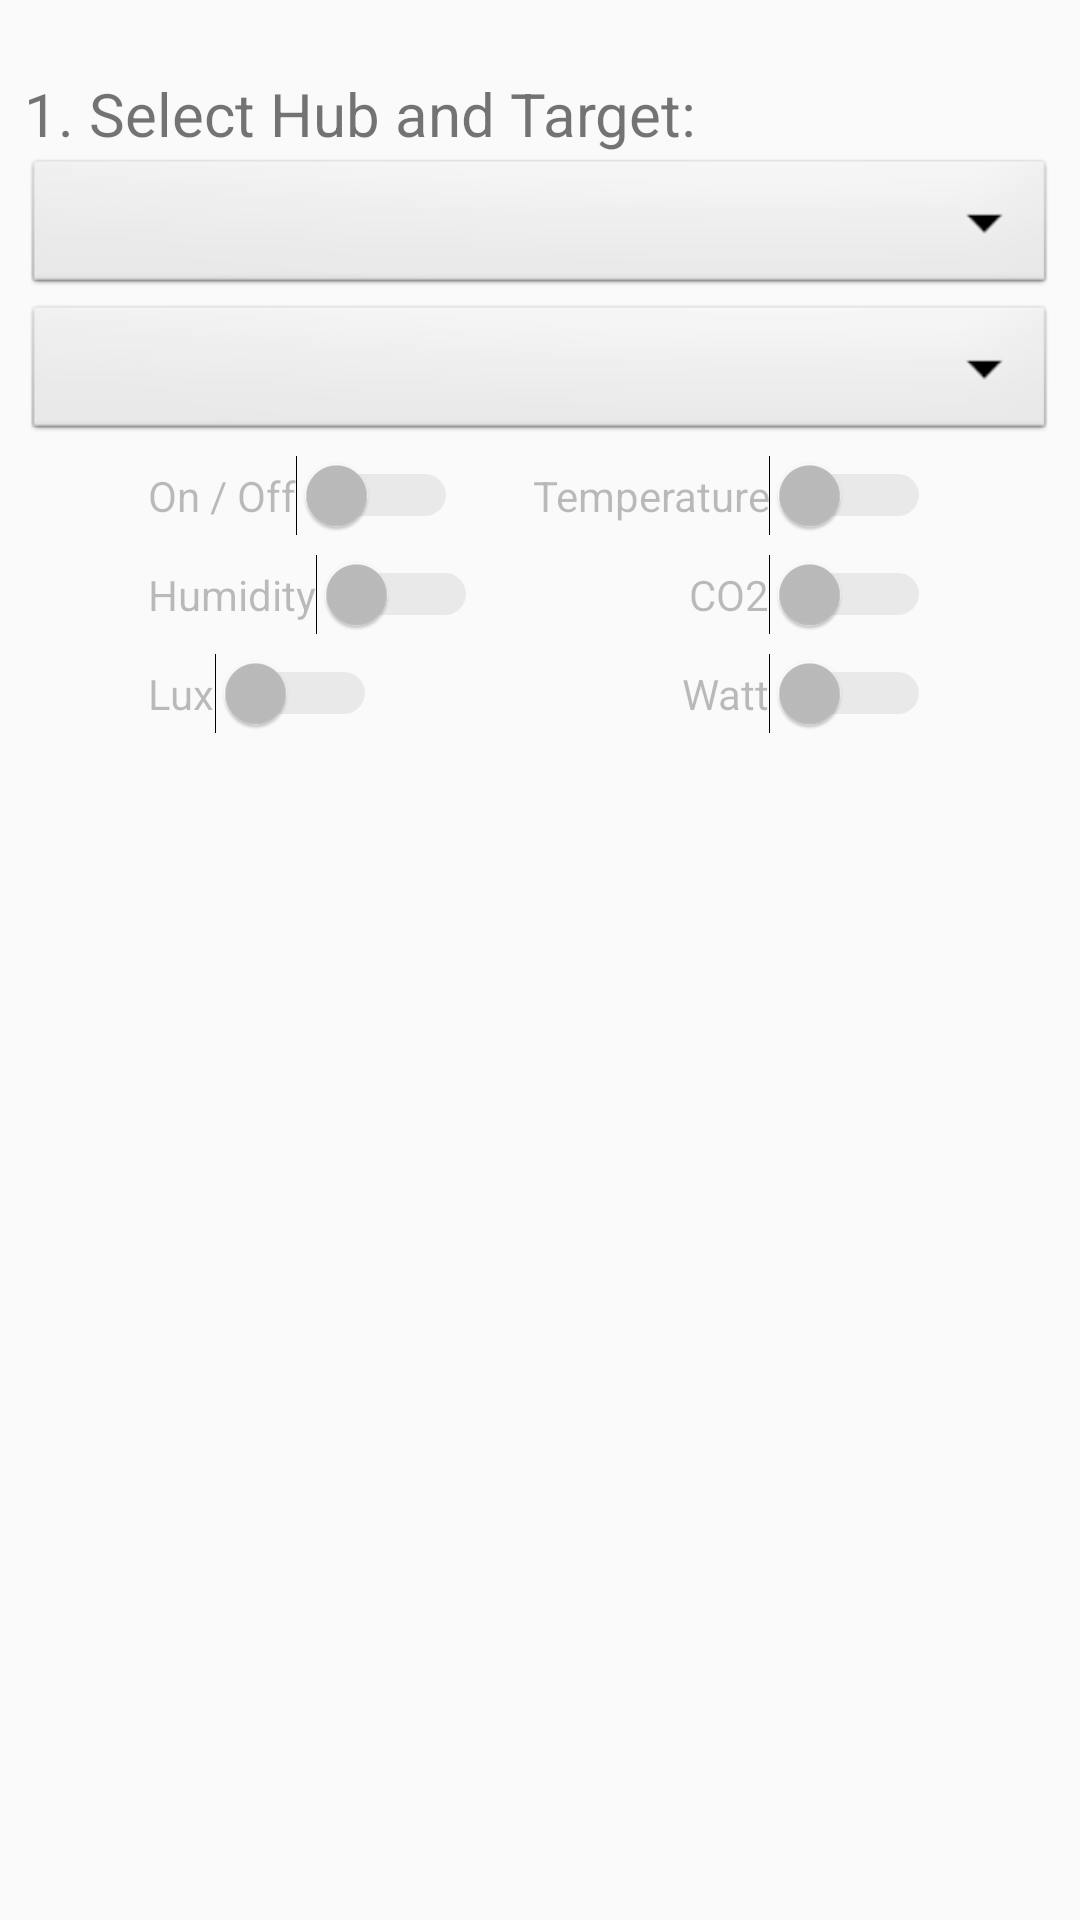

Write the Android layout XML for this screen, with the resource values it uses.
<!-- AndroidManifest.xml: application theme AppTheme -->
<!-- res/layout/appwidget_configure.xml -->
<?xml version="1.0" encoding="utf-8"?>
<LinearLayout xmlns:android="http://schemas.android.com/apk/res/android"
    xmlns:app="http://schemas.android.com/apk/res-auto"
    android:layout_width="match_parent"
    android:layout_height="wrap_content"
    android:orientation="vertical"
    android:padding="8dp">

    <TextView
        android:id="@+id/version"
        android:layout_width="match_parent"
        android:layout_height="wrap_content"
        android:text=""
        android:textSize="12sp" />

    <TextView
        android:id="@+id/config_status"
        android:layout_width="match_parent"
        android:layout_height="wrap_content"
        android:text="@string/select_hub_and_device"
        android:textSize="20sp" />

    <Spinner
        android:id="@+id/spinner_hubs"
        android:layout_width="match_parent"
        android:layout_height="wrap_content"
        android:background="@android:drawable/btn_dropdown"
        android:spinnerMode="dropdown"
        android:textSize="18sp"/>

    <Spinner
        android:id="@+id/spinner_devices"
        android:layout_width="match_parent"
        android:layout_height="wrap_content"
        android:background="@android:drawable/btn_dropdown"
        android:spinnerMode="dropdown"
        android:textSize="18sp"/>

    <TableLayout
        android:layout_width="match_parent"
        android:layout_height="match_parent">

        <TableRow
            android:layout_width="match_parent"
            android:layout_height="match_parent"
            android:gravity="center">

            <Switch
                android:id="@+id/switch_device_capability_on_off"
                android:layout_width="wrap_content"
                android:layout_height="wrap_content"
                android:layout_gravity="start|center_vertical"
                android:layout_margin="3dp"
                android:enabled="false"
                android:text="@string/capability_label_on_off" />

            <Switch
                android:id="@+id/switch_device_capability_temperature"
                android:layout_width="wrap_content"
                android:layout_height="wrap_content"
                android:layout_gravity="center_vertical|end"
                android:layout_margin="3dp"
                android:enabled="false"
                android:gravity="center_vertical|end"
                android:text="@string/capability_label_temperature" />

        </TableRow>

        <TableRow
            android:layout_width="match_parent"
            android:layout_height="match_parent"
            android:gravity="center">

            <Switch
                android:id="@+id/switch_device_capability_humidity"
                android:layout_width="wrap_content"
                android:layout_height="wrap_content"
                android:layout_gravity="start|center_vertical"
                android:layout_margin="3dp"
                android:enabled="false"
                android:text="@string/capability_label_humidity" />

            <Switch
                android:id="@+id/switch_device_capability_co2"
                android:layout_width="wrap_content"
                android:layout_height="wrap_content"
                android:layout_gravity="center_vertical|end"
                android:layout_margin="3dp"
                android:enabled="false"
                android:gravity="center_vertical|end"
                android:text="@string/capability_label_co2" />
        </TableRow>

        <TableRow
            android:layout_width="match_parent"
            android:layout_height="match_parent"
            android:gravity="center">

            <Switch
                android:id="@+id/switch_device_capability_lux"
                android:layout_width="wrap_content"
                android:layout_height="wrap_content"
                android:layout_gravity="start|center_vertical"
                android:layout_margin="3dp"
                android:enabled="false"
                android:text="@string/capability_label_lux" />

            <Switch
                android:id="@+id/switch_device_capability_watt"
                android:layout_width="wrap_content"
                android:layout_height="wrap_content"
                android:layout_gravity="center_vertical|end"
                android:layout_margin="3dp"
                android:enabled="false"
                android:gravity="center_vertical|end"
                android:text="@string/capability_label_watt" />
        </TableRow>

    </TableLayout>

    <Switch
        android:id="@+id/switch_safe_control"
        android:layout_width="wrap_content"
        android:layout_height="wrap_content"
        android:layout_gravity="center_horizontal"
        android:layout_margin="3dp"
        android:enabled="true"
        android:text="@string/label_safe_control" />

    <com.google.android.material.textfield.TextInputLayout
        android:id="@+id/control_button_device_name"
        android:layout_width="match_parent"
        android:layout_height="wrap_content"
        android:contentDescription="@string/label"
        android:textColorHint="@android:color/black">

        <EditText
            android:id="@+id/device_name_edit"
            android:layout_width="match_parent"
            android:layout_height="wrap_content"
            android:inputType="textEmailAddress"
            android:hint="@string/device_name"
            android:importantForAutofill="no" />
    </com.google.android.material.textfield.TextInputLayout>

    <Button
        android:id="@+id/create_button"
        android:layout_width="match_parent"
        android:layout_height="wrap_content"
        android:text="@string/create_button"
        android:onClick="createWidget"
        android:textSize="18sp" />

    <LinearLayout
        android:orientation="horizontal"
        android:id="@+id/LinearLayout02"
        android:layout_height="wrap_content"
        android:layout_width="match_parent"
        android:gravity="center">

        <Button
            android:id="@+id/test_control_on_button"
            style="@style/Widget.AppCompat.Button.Small"
            android:layout_width="wrap_content"
            android:layout_height="wrap_content"
            android:text="@string/test_on"
            android:textSize="14sp" />

        <Button
            android:id="@+id/test_control_off_button"
            style="@style/Widget.AppCompat.Button.Small"
            android:layout_width="wrap_content"
            android:layout_height="wrap_content"
            android:text="@string/test_off"
            android:textSize="14sp" />
    </LinearLayout>

</LinearLayout>
<!-- resources referenced by this layout -->
<resources>
  <string name="capability_label_co2">CO2</string>
  <string name="capability_label_humidity">Humidity</string>
  <string name="capability_label_lux">Lux</string>
  <string name="capability_label_on_off" translatable="false">On / Off</string>
  <string name="capability_label_temperature">Temperature</string>
  <string name="capability_label_watt">Watt</string>
  <string name="create_button">&gt;&gt; 4. Create Widget &lt;&lt;</string>
  <string name="device_name">2. Give a shorter label shown on button (optional)</string>
  <string name="label">Label</string>
  <string name="label_safe_control">Safe control</string>
  <string name="select_hub_and_device">1. Select Hub and Target:</string>
  <string name="test_off">Test OFF now</string>
  <string name="test_on">Test ON now</string>
  <style name="AppTheme" parent="Theme.AppCompat.Light.DarkActionBar">
          
          <item name="colorPrimary">@color/colorPrimary</item>
          <item name="colorPrimaryDark">@color/colorPrimaryDark</item>
          <item name="colorAccent">@color/colorAccent</item>
      </style>
  <color name="colorPrimary">#3F51B5</color>
  <color name="colorPrimaryDark">#303F9F</color>
  <color name="colorAccent">#FF4081</color>
</resources>
